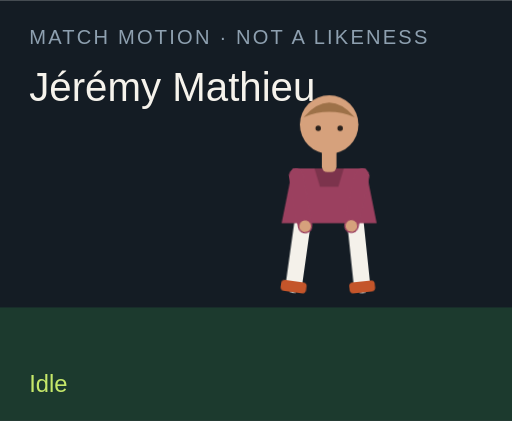
t = 0.00 s
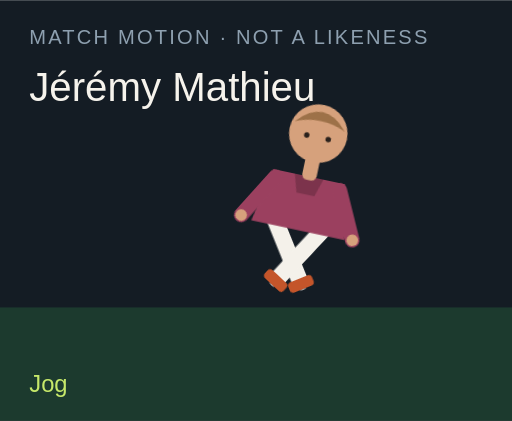
t = 1.50 s
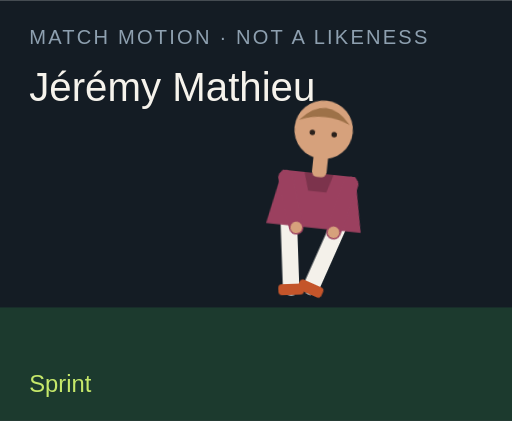
t = 3.00 s
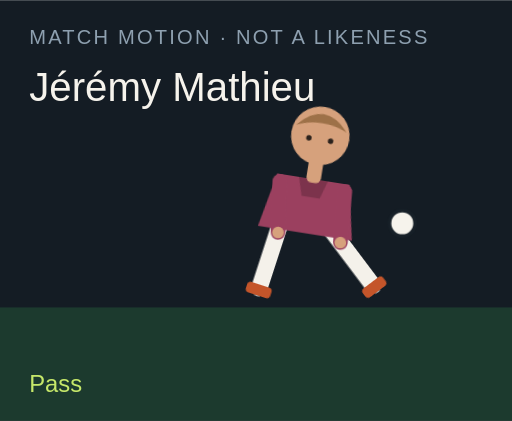
t = 4.50 s
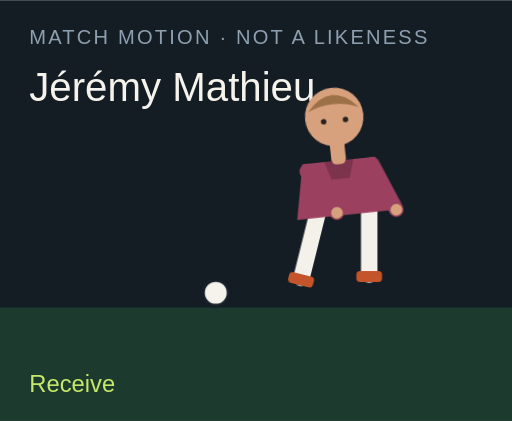
t = 6.00 s
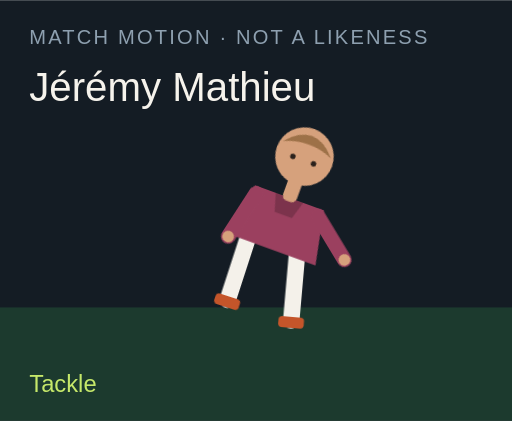
t = 7.50 s

The animated SVG that drew these frames (rendered in a browser with its animation timeline set to each time). Animation: 18 CSS @keyframes rules; one cycle of 9.00 s, repeats indefinitely.

<?xml version="1.0" encoding="UTF-8"?>
<svg xmlns="http://www.w3.org/2000/svg" viewBox="0 0 280 230" role="img">
  <style>@media (prefers-reduced-motion: reduce){animate,animateTransform{display:none}}</style>
  <rect width="280" height="230" fill="#141c24"/>
  <rect y="168" width="280" height="62" fill="#1c3a2e"/>
  <text x="16" y="24" fill="#8ea0b0" font-family="Arial,sans-serif" font-size="11" letter-spacing="1.2">MATCH MOTION · NOT A LIKENESS</text>
  <text x="16" y="55" fill="#f6f3ec" font-family="Impact,sans-serif" font-size="22">Jérémy Mathieu</text>
  <circle r="7" fill="#f6f3ec" stroke="#172028" stroke-width="2" id="motion-30226" cx="150" cy="160" opacity="0">
    
    
    
  </circle>
  <g transform="translate(132 40)">
    <g id="motion-30248" transform="rotate(0 48 90)">
      
      <g id="motion-30250" transform="translate(0 0)">
        
        <g transform="translate(34 78)"><g id="motion-30252" transform="rotate(8)"><path d="M0 0 V38" stroke="#f4f1ea" stroke-width="9" stroke-linecap="round"/><rect x="-7" y="36" width="14" height="6" rx="2" fill="#c4552a"/></g></g>
        <g transform="translate(62 78)"><g id="motion-30254" transform="rotate(-6)"><path d="M0 0 V38" stroke="#f4f1ea" stroke-width="9" stroke-linecap="round"/><rect x="-7" y="36" width="14" height="6" rx="2" fill="#c4552a"/></g></g>
        <path d="M28 52 h40 l6 30 H22 Z" fill="#9b405f"/>
        <path d="M40 52 h16 l-3 10 H43 Z" fill="#000" opacity=".2"/>
        <g transform="translate(30 56)"><g id="motion-30256" transform="rotate(-10)"><path d="M0 0 V28" stroke="#9b405f" stroke-width="8" stroke-linecap="round"/><circle cx="0" cy="28" r="3.2" fill="#d6a17c"/></g></g>
        <g transform="translate(66 56)"><g id="motion-30258" transform="rotate(12)"><path d="M0 0 V28" stroke="#9b405f" stroke-width="8" stroke-linecap="round"/><circle cx="0" cy="28" r="3.2" fill="#d6a17c"/></g></g>
        <rect x="44" y="40" width="8" height="14" rx="3" fill="#d6a17c"/>
        <circle cx="48" cy="28" r="16" fill="#d6a17c"/>
        <path d="M34 24 Q48 8 62 24 Q48 18 34 24" fill="#9d7148"/>
        <circle cx="42" cy="30" r="1.5" fill="#2a211c"/><circle cx="54" cy="30" r="1.5" fill="#2a211c"/>
      </g>
    </g>
  </g>
  <text x="16" y="214" fill="#c6e86a" font-family="Arial,sans-serif" font-size="13" opacity="1" id="motion-30230">Idle</text><text x="16" y="214" fill="#c6e86a" font-family="Arial,sans-serif" font-size="13" opacity="0" id="motion-30232">Jog</text><text x="16" y="214" fill="#c6e86a" font-family="Arial,sans-serif" font-size="13" opacity="0" id="motion-30234">Sprint</text><text x="16" y="214" fill="#c6e86a" font-family="Arial,sans-serif" font-size="13" opacity="0" id="motion-30236">Dribble</text><text x="16" y="214" fill="#c6e86a" font-family="Arial,sans-serif" font-size="13" opacity="0" id="motion-30238">Pass</text><text x="16" y="214" fill="#c6e86a" font-family="Arial,sans-serif" font-size="13" opacity="0" id="motion-30240">Shoot</text><text x="16" y="214" fill="#c6e86a" font-family="Arial,sans-serif" font-size="13" opacity="0" id="motion-30242">Receive</text><text x="16" y="214" fill="#c6e86a" font-family="Arial,sans-serif" font-size="13" opacity="0" id="motion-30244">Tackle</text><text x="16" y="214" fill="#c6e86a" font-family="Arial,sans-serif" font-size="13" opacity="0" id="motion-30246">Point</text>
<style>@keyframes track-30227{0%{cx:150px}11.1%{cx:156px}22.2%{cx:164px}33.300000000000004%{cx:142px}44.4%{cx:190px}55.60000000000001%{cx:250px}66.7%{cx:118px}77.8%{cx:150px}88.9%{cx:150px}100%{cx:150px}}@keyframes track-30228{0%{cy:160px}11.1%{cy:158px}22.2%{cy:154px}33.300000000000004%{cy:156px}44.4%{cy:148px}55.60000000000001%{cy:96px}66.7%{cy:160px}77.8%{cy:160px}88.9%{cy:160px}100%{cy:160px}}@keyframes track-30229{0%{opacity:0}11.1%{opacity:0}22.2%{opacity:0}33.300000000000004%{opacity:1}44.4%{opacity:1}55.60000000000001%{opacity:1}66.7%{opacity:1}77.8%{opacity:0}88.9%{opacity:0}100%{opacity:0}}@keyframes track-30231{0%{opacity:1}11.1%{opacity:0}22.2%{opacity:0}33.300000000000004%{opacity:0}44.4%{opacity:0}55.60000000000001%{opacity:0}66.7%{opacity:0}77.8%{opacity:0}88.9%{opacity:0}100%{opacity:1}}@keyframes track-30233{0%{opacity:0}11.1%{opacity:1}22.2%{opacity:0}33.300000000000004%{opacity:0}44.4%{opacity:0}55.60000000000001%{opacity:0}66.7%{opacity:0}77.8%{opacity:0}88.9%{opacity:0}100%{opacity:0}}@keyframes track-30235{0%{opacity:0}11.1%{opacity:0}22.2%{opacity:1}33.300000000000004%{opacity:0}44.4%{opacity:0}55.60000000000001%{opacity:0}66.7%{opacity:0}77.8%{opacity:0}88.9%{opacity:0}100%{opacity:0}}@keyframes track-30237{0%{opacity:0}11.1%{opacity:0}22.2%{opacity:0}33.300000000000004%{opacity:1}44.4%{opacity:0}55.60000000000001%{opacity:0}66.7%{opacity:0}77.8%{opacity:0}88.9%{opacity:0}100%{opacity:0}}@keyframes track-30239{0%{opacity:0}11.1%{opacity:0}22.2%{opacity:0}33.300000000000004%{opacity:0}44.4%{opacity:1}55.60000000000001%{opacity:0}66.7%{opacity:0}77.8%{opacity:0}88.9%{opacity:0}100%{opacity:0}}@keyframes track-30241{0%{opacity:0}11.1%{opacity:0}22.2%{opacity:0}33.300000000000004%{opacity:0}44.4%{opacity:0}55.60000000000001%{opacity:1}66.7%{opacity:0}77.8%{opacity:0}88.9%{opacity:0}100%{opacity:0}}@keyframes track-30243{0%{opacity:0}11.1%{opacity:0}22.2%{opacity:0}33.300000000000004%{opacity:0}44.4%{opacity:0}55.60000000000001%{opacity:0}66.7%{opacity:1}77.8%{opacity:0}88.9%{opacity:0}100%{opacity:0}}@keyframes track-30245{0%{opacity:0}11.1%{opacity:0}22.2%{opacity:0}33.300000000000004%{opacity:0}44.4%{opacity:0}55.60000000000001%{opacity:0}66.7%{opacity:0}77.8%{opacity:1}88.9%{opacity:0}100%{opacity:0}}@keyframes track-30247{0%{opacity:0}11.1%{opacity:0}22.2%{opacity:0}33.300000000000004%{opacity:0}44.4%{opacity:0}55.60000000000001%{opacity:0}66.7%{opacity:0}77.8%{opacity:0}88.9%{opacity:1}100%{opacity:0}}@keyframes track-30249{0%{transform:rotate(0deg)}11.1%{transform:rotate(8deg)}22.2%{transform:rotate(16deg)}33.300000000000004%{transform:rotate(6deg)}44.4%{transform:rotate(4deg)}55.60000000000001%{transform:rotate(14deg)}66.7%{transform:rotate(-6deg)}77.8%{transform:rotate(34deg)}88.9%{transform:rotate(6deg)}100%{transform:rotate(0deg)}}@keyframes track-30251{0%{transform:translate(0px,0px)}11.1%{transform:translate(0px,-3px)}22.2%{transform:translate(0px,-6px)}33.300000000000004%{transform:translate(0px,-2px)}44.4%{transform:translate(0px,2px)}55.60000000000001%{transform:translate(0px,-4px)}66.7%{transform:translate(0px,1px)}77.8%{transform:translate(0px,10px)}88.9%{transform:translate(0px,-4px)}100%{transform:translate(0px,0px)}}@keyframes track-30253{0%{transform:rotate(8deg)}11.1%{transform:rotate(-26deg)}22.2%{transform:rotate(-42deg)}33.300000000000004%{transform:rotate(-8deg)}44.4%{transform:rotate(6deg)}55.60000000000001%{transform:rotate(12deg)}66.7%{transform:rotate(20deg)}77.8%{transform:rotate(-8deg)}88.9%{transform:rotate(4deg)}100%{transform:rotate(8deg)}}@keyframes track-30255{0%{transform:rotate(-6deg)}11.1%{transform:rotate(24deg)}22.2%{transform:rotate(38deg)}33.300000000000004%{transform:rotate(18deg)}44.4%{transform:rotate(-38deg)}55.60000000000001%{transform:rotate(-54deg)}66.7%{transform:rotate(6deg)}77.8%{transform:rotate(-22deg)}88.9%{transform:rotate(-8deg)}100%{transform:rotate(-6deg)}}@keyframes track-30257{0%{transform:rotate(-10deg)}11.1%{transform:rotate(24deg)}22.2%{transform:rotate(36deg)}33.300000000000004%{transform:rotate(-18deg)}44.4%{transform:rotate(10deg)}55.60000000000001%{transform:rotate(-24deg)}66.7%{transform:rotate(-30deg)}77.8%{transform:rotate(12deg)}88.9%{transform:rotate(14deg)}100%{transform:rotate(-10deg)}}@keyframes track-30259{0%{transform:rotate(12deg)}11.1%{transform:rotate(-20deg)}22.2%{transform:rotate(-32deg)}33.300000000000004%{transform:rotate(14deg)}44.4%{transform:rotate(-26deg)}55.60000000000001%{transform:rotate(18deg)}66.7%{transform:rotate(-22deg)}77.8%{transform:rotate(-6deg)}88.9%{transform:rotate(-96deg)}100%{transform:rotate(12deg)}}@media(prefers-reduced-motion:no-preference){#motion-30226{animation:track-30227 9s linear infinite both,track-30228 9s linear infinite both,track-30229 9s steps(1,end) infinite both}#motion-30230{animation:track-30231 9s steps(1,end) infinite both}#motion-30232{animation:track-30233 9s steps(1,end) infinite both}#motion-30234{animation:track-30235 9s steps(1,end) infinite both}#motion-30236{animation:track-30237 9s steps(1,end) infinite both}#motion-30238{animation:track-30239 9s steps(1,end) infinite both}#motion-30240{animation:track-30241 9s steps(1,end) infinite both}#motion-30242{animation:track-30243 9s steps(1,end) infinite both}#motion-30244{animation:track-30245 9s steps(1,end) infinite both}#motion-30246{animation:track-30247 9s steps(1,end) infinite both}#motion-30248{animation:track-30249 9s linear infinite both}#motion-30250{animation:track-30251 9s linear infinite both}#motion-30252{animation:track-30253 9s linear infinite both}#motion-30254{animation:track-30255 9s linear infinite both}#motion-30256{animation:track-30257 9s linear infinite both}#motion-30258{animation:track-30259 9s linear infinite both}}</style></svg>
